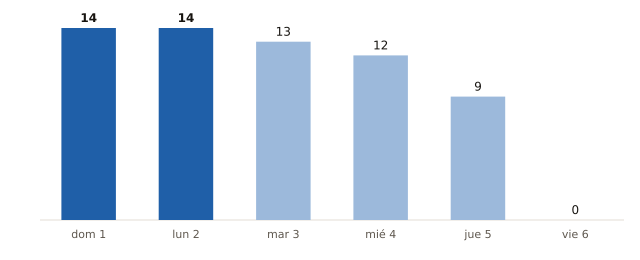

The data file committed next to this chart (first rows):
fecha, municipios_prob_90_o_mas
2026-11-01, 14
2026-11-02, 14
2026-11-03, 13
2026-11-04, 12
2026-11-05, 9
2026-11-06, 0
